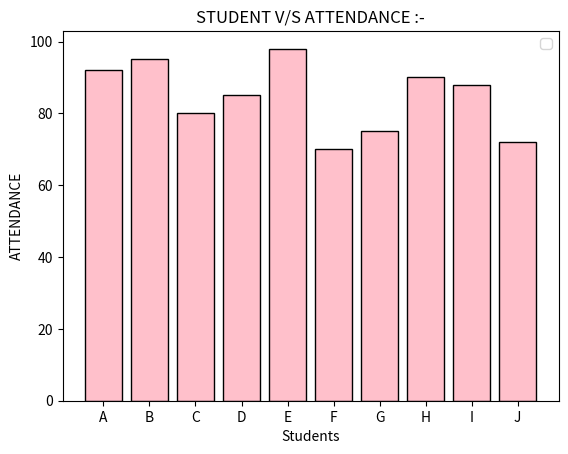

Recreate this plot in Python.
import pandas as pd
import matplotlib.pyplot as plt 

df = pd.DataFrame({
    "Student": ["A","B","C","D","E","F","G","H","I","J"],
    "Class": [10,10,9,9,10,8,8,9,10,8],
    "Gender": ["M","F","M","F","M","F","M","F","M","F"],
    "Math": [78,88,65,72,90,55,68,82,75,60],
    "Science": [85,90,70,75,92,60,65,80,78,62],
    "English": [74,81,60,78,88,58,70,85,72,65],
    "Attendance": [92,95,80,85,98,70,75,90,88,72]
})

#STUDENT V/S ATTENDENCE :-THIS HELP TO UNDERSTAND WHICH HAS HIGHEST ATTENDENCE AND LOWEST ATTENDENCE IMMEDIEATLY :-
plt.bar(df["Student"],df["Attendance"],color="pink",edgecolor="black")
plt.title("STUDENT V/S ATTENDANCE :-")
plt.xlabel("Students")
plt.ylabel("ATTENDANCE")
plt.legend()
plt.show()